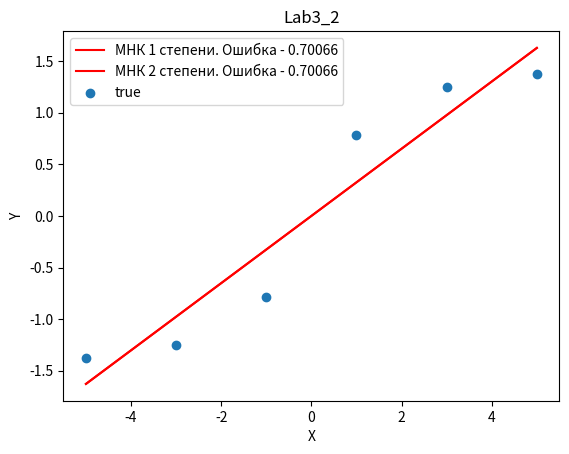

Source code (Python):
import numpy as np
from math import sin, pi,cos,sqrt,asin,atan,log
import matplotlib.pyplot as plt
'''МНК через матрицу Грамма'''

def squad_method(X, y,n=1):
    F = []
    for i in range(n+1):
        temp = [j**i for j in X]
        F.append(temp)

    F = np.array(F,dtype = float).transpose()
    y = np.array(y,dtype = float)
    G = F.transpose() @ F 
    G_obr  = (np.linalg.inv(G))
    return G_obr @ F.transpose() @ y

def draw(X,y, c):
    point  = np.linspace(min(X),max(X),50)
    point_y = []
    s = 0
    err = []
    for x in point:
        for j in range(len(c)):
            s += c[j]* (x**j)
        point_y.append(s)
        s = 0
    
    for i in range(len(X)):
        for j in range(len(c)):
            s += c[j]* (X[i]**j)
        err.append( (y[i] - s)**2 )
        s = 0

    plt.plot(point,point_y, c ='r',label = 'МНК %d степени. Ошибка - %.5f'%(len(c)-1, sum(err)) )

if __name__ == '__main__':
    # 1 и 2 степени
    #X = [0,1.7,3.4,5.1,6.8,8.5]
    #y = [0.0,1.3038,1.8439,2.2583,2.6077,2.9155]
    X = [-5., -3.,-1., 1., 3., 5.]
    y = [-1.3734,-1.249,-0.7854,0.7854,1.249,1.3734]
    f_1 = squad_method(X,y)
    f_2 = squad_method(X,y,2)
    print("Коэффициенты при 1 степени : ",f_1)
    print("Коэффициенты при 2 степени : ", f_2)

    draw(X,y,f_1)
    draw(X,y,f_2)

    plt.scatter(X,y,label ='true')
    plt.xlabel('X')
    plt.ylabel('Y')
    plt.legend()
    plt.title('Lab3_2')
    plt.show()
    
    